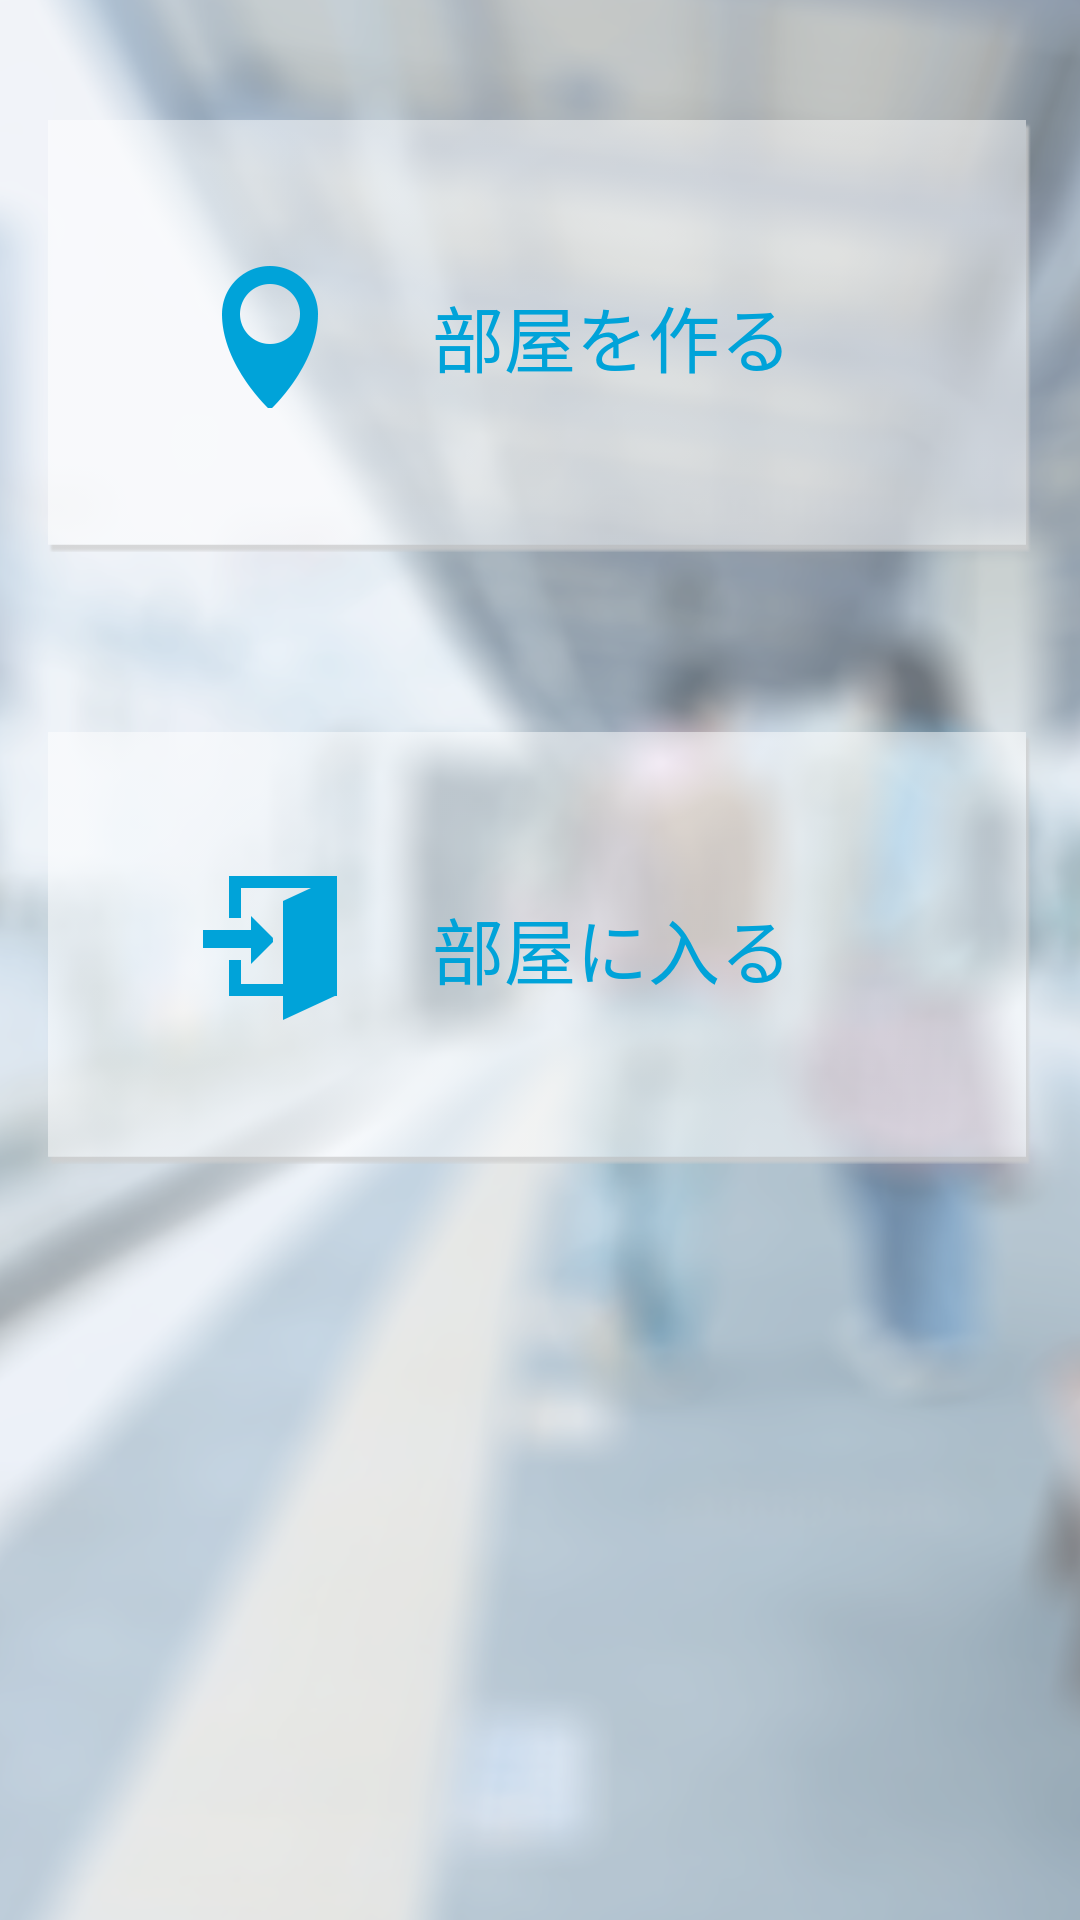

Layout XML and referenced resources for this Android screen:
<!-- AndroidManifest.xml: application theme Theme.AppCompat.Light.DarkActionBar -->
<!-- res/layout/activity_main.xml -->
<android.support.v4.widget.DrawerLayout xmlns:android="http://schemas.android.com/apk/res/android"
    android:id="@+id/drawer_layout"
    android:layout_width="match_parent"
    android:layout_height="match_parent"
    android:background="@drawable/bgr">

    

    <LinearLayout
        android:id="@+id/left_draw"
        android:layout_width="match_parent"
        android:layout_height="match_parent"
        android:orientation="vertical" >

        <LinearLayout
            android:layout_width="match_parent"
            android:layout_height="wrap_content"
            android:orientation="vertical" >
            <Button
                android:id="@+id/makeRoom"
                style="@style/activity_main_btn"
                android:drawableLeft="@drawable/ic_create_home"
                android:text="@string/make_room" />
        </LinearLayout>

        <LinearLayout
            android:layout_width="match_parent"
            android:layout_height="wrap_content"
            android:orientation="vertical" >

            <Button
                android:id="@+id/enterRoom"
                style="@style/activity_main_btn"
                android:drawableLeft="@drawable/ic_enter_home"
                android:text="@string/enter_room" />
        </LinearLayout>
    </LinearLayout>

    

    <ListView
        android:id="@+id/left_drawer"
        android:layout_width="240dp"
        android:layout_height="match_parent"
        android:layout_gravity="start"
        android:background="#eee"
        android:choiceMode="singleChoice" />

</android.support.v4.widget.DrawerLayout>
<!-- resources referenced by this layout -->
<resources>
  <!-- drawable bgr: png bitmap (drawable-hdpi, 244865 bytes) -->
  <!-- drawable ic_create_home: png bitmap (drawable-hdpi, 2186 bytes) -->
  <!-- drawable ic_enter_home: png bitmap (drawable-hdpi, 1440 bytes) -->
  <string name="enter_room">部屋に入る</string>
  <string name="make_room">部屋を作る</string>
  <style name="activity_main_btn">
          <item name="android:textColor">@color/meetroBlue</item>
          <item name="android:layout_width">match_parent</item>
          <item name="android:layout_height">wrap_content</item>
          <item name="android:layout_marginTop">40dp</item>
          <item name="android:layout_marginBottom">20dp</item>
          <item name="android:layout_marginLeft">16dp</item>
          <item name="android:layout_marginRight">16dp</item>
          <item name="android:paddingTop">48dp</item>
          <item name="android:paddingBottom">48dp</item>
          <item name="android:paddingLeft">50dp</item>
          <item name="android:paddingRight">50dp</item>
          <item name="android:gravity">center</item>
          <item name="android:textSize">24sp</item>
          <item name="android:background">@drawable/homebtn_stateful</item>
      </style>
  <color name="meetroBlue">#00a3d9</color>
  <!-- drawable homebtn_stateful (drawable) -->
  <?xml version="1.0" encoding="utf-8" ?>
  <selector xmlns:android="http://schemas.android.com/apk/res/android">
  <item
      android:state_pressed="true"
      android:drawable="@drawable/homebtn_hover"/>
  <item
      android:drawable="@drawable/homebtn" />
  </selector>
  <!-- drawable homebtn_hover: png bitmap (drawable-hdpi, 1520 bytes) -->
  <!-- drawable homebtn: png bitmap (drawable-hdpi, 1605 bytes) -->
</resources>
